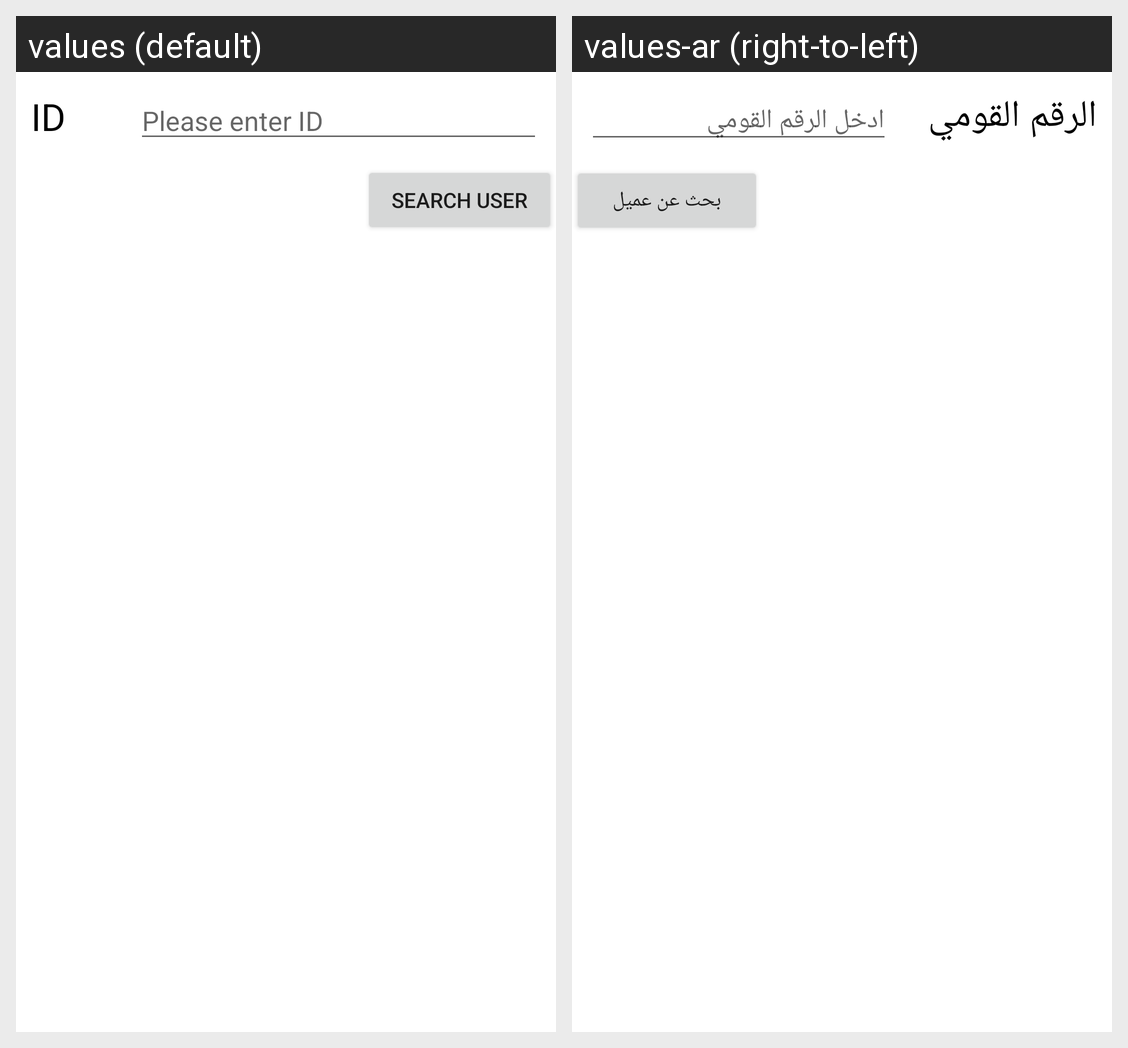

This grid shows one Android layout under two languages. Give, for every string resource on the screen, its name, the default text and each shown locale's text.
Android screen res/layout/activity_searchuser.xml rendered under 2 locales, left to right: values (default), values-ar (right-to-left). Device: Nexus 5 (rendered at 1080×1920; each locale shown at half size, 540×960, under a caption strip naming it); theme Theme.Bank.
Strings drawn on this screen, with the default value and each locale's value (text and hints the layout hard-codes, and strings that could not be matched under every locale, appear in the picture but are not listed):

id
  values: ID
  values-ar: الرقم القومي

enterid
  values: Please enter ID
  values-ar: ادخل الرقم القومي

searchuser
  values: Search user
  values-ar: بحث عن عميل
